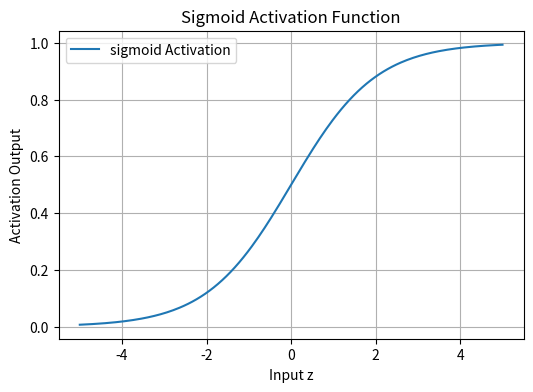
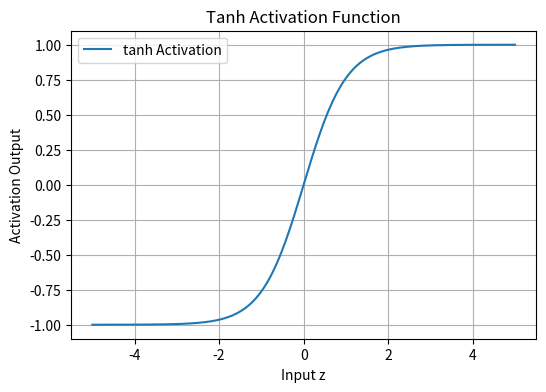
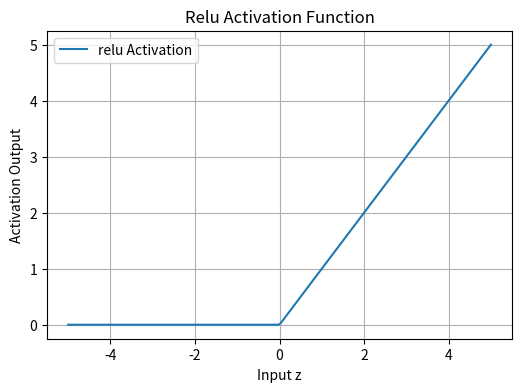

These charts were generated, in order, by the following Python code:
#!/usr/bin/env python
# coding: utf-8

# In[6]:


import numpy as np
import matplotlib.pyplot as plt

def sigmoid(z):
    return 1/(1+np.exp(-z))

def tanh(z):
    return np.tanh(z)

def relu(z):
    return np.maximum(0,z)

class Neuron:
    def __init__(self, weights, bias, activation="sigmoid"):
        self.weights = np.array(weights)
        self.bias = bias
        self.activation = activation
        
    def forward(self, input):
        z = np.dot(input, self.weights) + self.bias 
        if self.activation == "sigmoid":
            return sigmoid(z)
        elif self.activation == "tanh":
            return tanh(z)
        elif self.activation == "relu":
            return relu(z)
        else:
            raise ValueError("Unknown activation function")

inputs = np.array([0.5, -1.2, 3.0])
weights = [0.4, -0.6, 0.3]
bias = 0.1

for act in ["sigmoid", "tanh", "relu"]:
    neuron = Neuron(weights, bias, activation=act)
    output = neuron.forward(inputs)
    print(f"Activation = {act:7s} --> Output = {output:.4f}")

z_values = np.linspace(-5, 5, 200)

activations = {
    "sigmoid": sigmoid,
    "tanh": tanh,
    "relu": relu
}

for act_name, act_func in activations.items():
    plt.figure(figsize=(6, 4))
    plt.plot(z_values, act_func(z_values), label=f"{act_name} Activation")
    plt.title(f"{act_name.capitalize()} Activation Function")
    plt.xlabel("Input z")
    plt.ylabel("Activation Output")
    plt.grid(True)
    plt.legend()
    plt.show()

